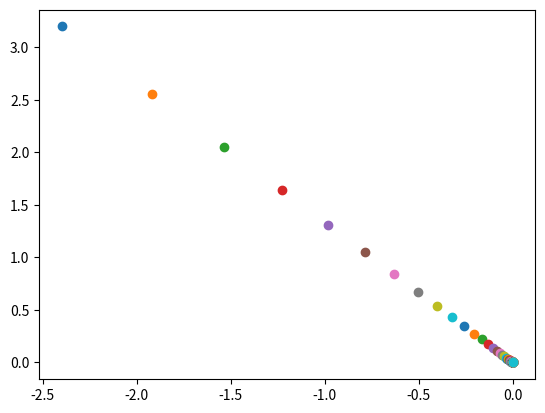

This chart was generated by the following Python code:
import numpy as np
import matplotlib.pylab as plt

def numerical_gradient(f, x):
    h = 1e-4
    grad = np.zeros_like(x)
    for idx in range(x.size):
        tmp_val = x[idx]
        x[idx] = tmp_val + h
        fxh1 = f(x)
        x[idx] = tmp_val - h
        fxh2 = f(x)
        grad[idx] = (fxh1 - fxh2) / (2*h)
        x[idx] = tmp_val
    return grad

def gradient_descent(f, init_x, lr, step_num):
    x = init_x
    for i in range(step_num):
        grad = numerical_gradient(f, x)
        x -= lr * grad
        print(x)
        plt.scatter(x[0], x[1])
    return x

def function_2(x):
    return x[0]**2 + x[1]**2

init_x = np.array([-3.0, 4.0])
a = gradient_descent(function_2, init_x, 0.1, 100)
plt.show()
